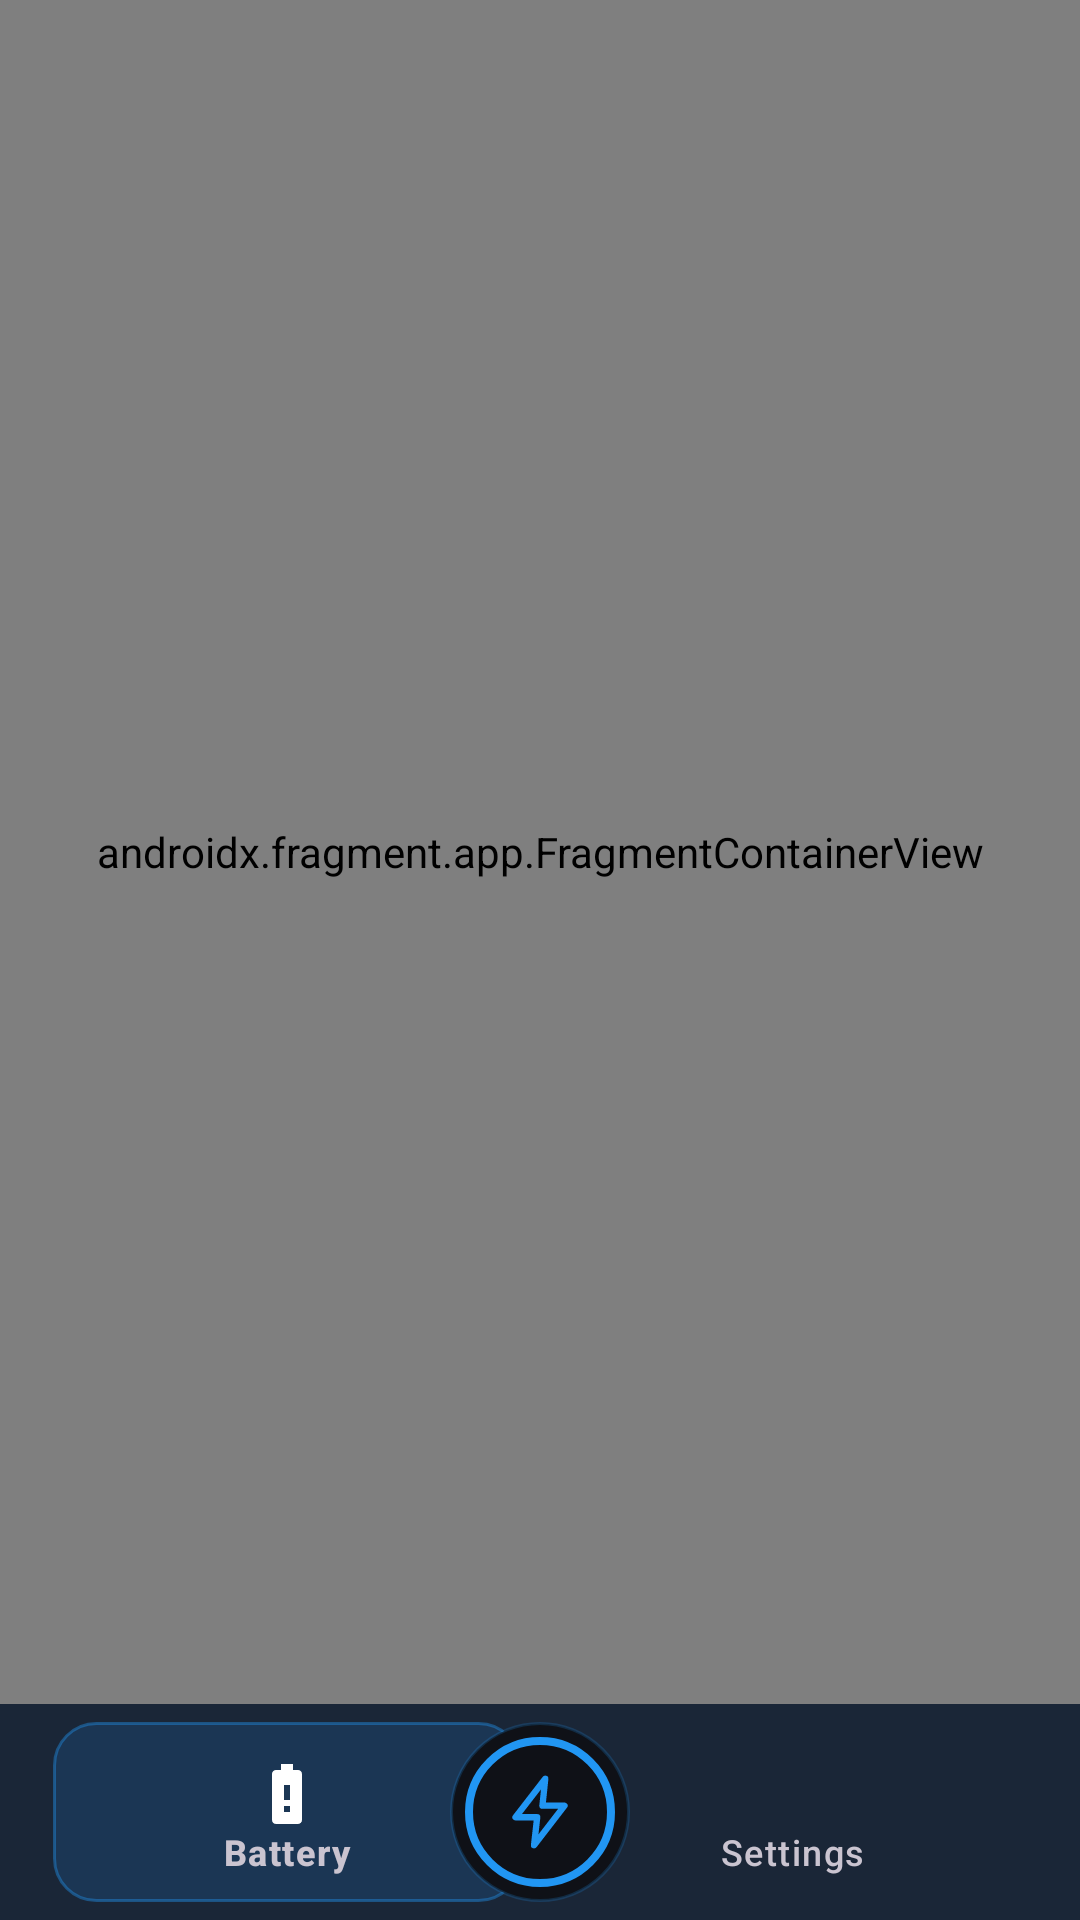

Write the Android layout XML for this screen, with the resource values it uses.
<!-- AndroidManifest.xml: application theme Theme.VanaccessBMS -->
<!-- res/layout/activity_main.xml -->
<?xml version="1.0" encoding="utf-8"?>
<androidx.coordinatorlayout.widget.CoordinatorLayout
    xmlns:android="http://schemas.android.com/apk/res/android"
    xmlns:app="http://schemas.android.com/apk/res-auto"
    android:layout_width="match_parent"
    android:layout_height="match_parent"
    android:background="@color/bg_dark">

    <androidx.fragment.app.FragmentContainerView
        android:id="@+id/nav_host_fragment"
        android:name="androidx.navigation.fragment.NavHostFragment"
        android:layout_width="match_parent"
        android:layout_height="match_parent"
        android:layout_marginBottom="72dp"
        app:defaultNavHost="true"
        app:navGraph="@navigation/nav_graph" />

    <com.google.android.material.bottomnavigation.BottomNavigationView
        android:id="@+id/bottom_navigation"
        android:layout_width="match_parent"
        android:layout_height="72dp"
        android:layout_gravity="bottom"
        app:labelVisibilityMode="labeled"
        app:itemActiveIndicatorStyle="@null"
        app:itemBackground="@drawable/nav_item_bg"
        app:itemRippleColor="#332196F3"
        app:itemPaddingTop="12dp"
        app:itemPaddingBottom="12dp"
        app:itemTextAppearanceActive="@style/NavLabelActive"
        app:itemTextAppearanceInactive="@style/NavLabel"
        android:background="@color/surface_dark"
        app:itemIconTint="@color/nav_item_color"
        app:itemTextColor="@color/nav_item_color"
        app:menu="@menu/bottom_nav_menu" />

    
    <com.google.android.material.card.MaterialCardView
        android:id="@+id/update_banner"
        android:layout_width="match_parent"
        android:layout_height="wrap_content"
        android:layout_gravity="bottom"
        android:layout_marginStart="12dp"
        android:layout_marginEnd="12dp"
        android:layout_marginBottom="84dp"
        android:visibility="gone"
        app:cardBackgroundColor="#1E2130"
        app:cardCornerRadius="18dp"
        app:cardElevation="10dp"
        app:strokeColor="#2E9E5B"
        app:strokeWidth="1dp">

        <LinearLayout
            android:layout_width="match_parent"
            android:layout_height="wrap_content"
            android:orientation="vertical"
            android:paddingStart="16dp"
            android:paddingEnd="8dp"
            android:paddingTop="10dp"
            android:paddingBottom="12dp">

            <LinearLayout
                android:layout_width="match_parent"
                android:layout_height="wrap_content"
                android:gravity="center_vertical"
                android:orientation="horizontal">

                <TextView
                    android:id="@+id/tv_banner_title"
                    android:layout_width="0dp"
                    android:layout_height="wrap_content"
                    android:layout_weight="1"
                    android:textColor="@android:color/white"
                    android:textSize="15sp"
                    android:textStyle="bold" />

                <ImageButton
                    android:id="@+id/btn_banner_close"
                    android:layout_width="36dp"
                    android:layout_height="36dp"
                    android:background="?attr/selectableItemBackgroundBorderless"
                    android:contentDescription="@string/update_later"
                    android:src="@android:drawable/ic_menu_close_clear_cancel"
                    app:tint="#9BA3B8" />
            </LinearLayout>

            <TextView
                android:id="@+id/tv_banner_status"
                android:layout_width="match_parent"
                android:layout_height="wrap_content"
                android:layout_marginEnd="8dp"
                android:textColor="#C9CFDD"
                android:textSize="13sp" />

            <com.google.android.material.progressindicator.LinearProgressIndicator
                android:id="@+id/progress_banner"
                android:layout_width="match_parent"
                android:layout_height="wrap_content"
                android:layout_marginTop="8dp"
                android:layout_marginEnd="8dp"
                android:visibility="gone"
                app:indicatorColor="#2E9E5B"
                app:trackColor="#2C3044"
                app:trackCornerRadius="4dp"
                app:trackThickness="6dp" />

            <LinearLayout
                android:layout_width="match_parent"
                android:layout_height="wrap_content"
                android:layout_marginTop="10dp"
                android:layout_marginEnd="8dp"
                android:orientation="horizontal">

                <TextView
                    android:id="@+id/btn_banner_notes"
                    style="@style/BannerButton"
                    android:layout_width="0dp"
                    android:layout_height="wrap_content"
                    android:layout_marginEnd="8dp"
                    android:layout_weight="1"
                    android:background="@drawable/banner_btn_grey"
                    android:text="@string/update_notes" />

                <TextView
                    android:id="@+id/btn_banner_action"
                    style="@style/BannerButton"
                    android:layout_width="0dp"
                    android:layout_height="wrap_content"
                    android:layout_weight="1"
                    android:background="@drawable/banner_btn_green" />
            </LinearLayout>
        </LinearLayout>
    </com.google.android.material.card.MaterialCardView>

    
    <ImageButton
        android:id="@+id/btn_live"
        android:layout_width="60dp"
        android:layout_height="60dp"
        android:layout_gravity="bottom|center_horizontal"
        android:layout_marginBottom="6dp"
        android:background="@drawable/live_fab_bg"
        android:contentDescription="@string/tab_live"
        android:elevation="12dp"
        android:scaleType="center"
        android:src="@drawable/ic_bolt"
        app:tint="#2196F3" />

</androidx.coordinatorlayout.widget.CoordinatorLayout>
<!-- resources referenced by this layout -->
<resources>
  <color name="bg_dark">#0F1117</color>
  <color name="surface_dark">#1A1D27</color>
  <!-- drawable banner_btn_green (drawable) -->
  <?xml version="1.0" encoding="utf-8"?>
  <ripple xmlns:android="http://schemas.android.com/apk/res/android" android:color="#33FFFFFF">
      <item><shape><corners android:radius="12dp" /><solid android:color="#2E9E5B" /></shape></item>
  </ripple>
  <!-- drawable banner_btn_grey (drawable) -->
  <?xml version="1.0" encoding="utf-8"?>
  <ripple xmlns:android="http://schemas.android.com/apk/res/android" android:color="#33FFFFFF">
      <item><shape><corners android:radius="12dp" /><solid android:color="#3A3F55" /></shape></item>
  </ripple>
  <!-- drawable ic_bolt (drawable) -->
  <?xml version="1.0" encoding="utf-8"?>
  <vector xmlns:android="http://schemas.android.com/apk/res/android"
      android:width="28dp"
      android:height="28dp"
      android:viewportWidth="24"
      android:viewportHeight="24">
      <path
          android:fillColor="#00000000"
          android:strokeColor="#FFFFFFFF"
          android:strokeWidth="1.8"
          android:strokeLineJoin="round"
          android:pathData="M13.5,2.5 L5,13.5 H11.2 L10.3,21.5 L19,10.2 H12.7 Z" />
  </vector>
  <!-- drawable nav_item_bg (drawable) -->
  <?xml version="1.0" encoding="utf-8"?>
  <selector xmlns:android="http://schemas.android.com/apk/res/android">
      <item android:state_checked="true">
          <inset android:insetLeft="6dp" android:insetRight="6dp" android:insetTop="6dp" android:insetBottom="6dp">
              <shape android:shape="rectangle">
                  <solid android:color="#262196F3" />
                  <stroke android:width="1dp" android:color="#662196F3" />
                  <corners android:radius="14dp" />
              </shape>
          </inset>
      </item>
      <item android:drawable="@android:color/transparent" />
  </selector>
  <string name="tab_live">Live</string>
  <string name="update_later">Later</string>
  <string name="update_notes">What\'s new</string>
  <style name="BannerButton">
          <item name="android:gravity">center</item>
          <item name="android:paddingTop">10dp</item>
          <item name="android:paddingBottom">10dp</item>
          <item name="android:paddingStart">10dp</item>
          <item name="android:paddingEnd">10dp</item>
          <item name="android:textColor">@android:color/white</item>
          <item name="android:textSize">14sp</item>
          <item name="android:textStyle">bold</item>
          <item name="android:maxLines">1</item>
          <item name="android:ellipsize">end</item>
          <item name="android:clickable">true</item>
          <item name="android:focusable">true</item>
      </style>
  <style name="NavLabel" parent="TextAppearance.Material3.LabelMedium">
          <item name="android:textSize">12sp</item>
      </style>
  <style name="NavLabelActive" parent="NavLabel">
          <item name="android:textStyle">bold</item>
      </style>
  <style name="Theme.VanaccessBMS" parent="Theme.Material3.Dark.NoActionBar">
          <item name="colorPrimary">@color/accent_blue</item>
          <item name="colorPrimaryVariant">@color/accent_blue</item>
          <item name="colorOnPrimary">@color/white</item>
          <item name="colorSecondary">@color/accent_green</item>
          <item name="colorOnSecondary">@color/white</item>
          <item name="colorSurface">@color/surface_dark</item>
          <item name="colorOnSurface">@color/text_primary</item>
          <item name="android:colorBackground">@color/bg_dark</item>
          <item name="android:windowBackground">@color/bg_dark</item>
          <item name="colorControlActivated">@color/accent_blue</item>
          <item name="colorControlNormal">@color/text_secondary</item>
      </style>
  <color name="accent_blue">#2196F3</color>
  <color name="white">#FFFFFFFF</color>
  <color name="accent_green">#4CAF50</color>
  <color name="text_primary">#FFFFFF</color>
  <color name="text_secondary">#9BA3B8</color>
</resources>
